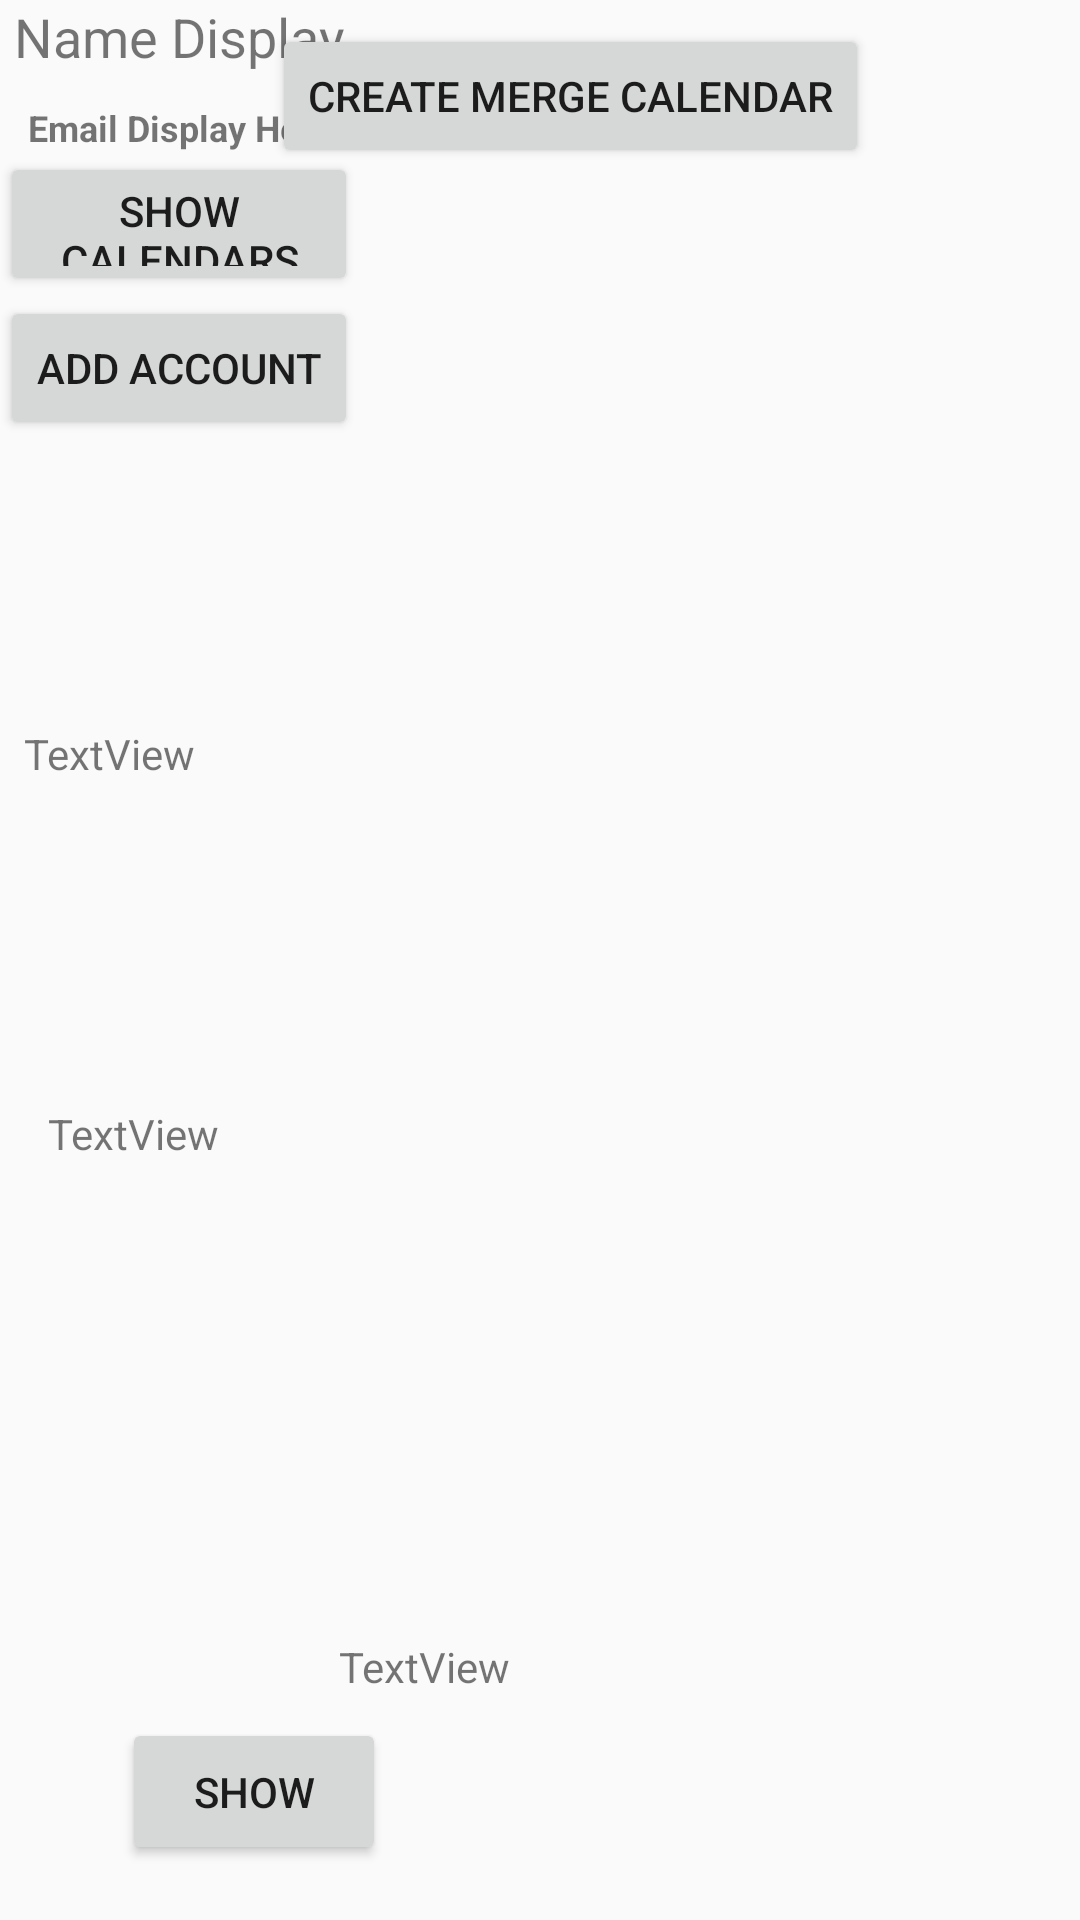

Produce the Android XML layout that renders to this screen, including the resource entries it uses.
<!-- AndroidManifest.xml: application theme AppTheme -->
<!-- res/layout/activity_main.xml -->
<?xml version="1.0" encoding="utf-8"?>
<android.support.constraint.ConstraintLayout xmlns:android="http://schemas.android.com/apk/res/android"
    xmlns:app="http://schemas.android.com/apk/res-auto"
    xmlns:tools="http://schemas.android.com/tools"
    android:id="@+id/button_sign_out"
    android:layout_width="match_parent"
    android:layout_height="match_parent"
    tools:context="com.greenfox.kalendaryo.MainActivity">

    <LinearLayout
        android:id="@+id/prof_section"
        android:layout_width="match_parent"
        android:layout_height="wrap_content"
        android:layout_marginLeft="20dp"
        android:layout_marginTop="50dp"
        android:orientation="horizontal"/>

        <LinearLayout
            android:layout_width="wrap_content"
            android:layout_height="wrap_content"
            android:layout_marginLeft="28dp"
            android:layout_marginTop="20dp"
            android:orientation="vertical">

            <TextView
                android:id="@+id/name"
                android:layout_width="match_parent"
                android:layout_height="wrap_content"
                android:gravity="center"
                android:text="Name Display here"
                android:textSize="18dp" />

            <TextView
                android:id="@+id/email"
                android:layout_width="match_parent"
                android:layout_height="wrap_content"
                android:layout_marginTop="10dp"
                android:gravity="center"
                android:text="Email Display Here"
                android:textSize="12dp"
                android:textStyle="bold" />

            <Button
                android:id="@+id/showCalendars"
                android:layout_width="match_parent"
                android:layout_height="wrap_content"
                android:text="show calendars" />

            <Button
                android:id="@+id/choose_account"
                android:layout_width="wrap_content"
                android:layout_height="wrap_content"
                android:text="Add Account"
                tools:layout_editor_absoluteX="0dp"
                tools:layout_editor_absoluteY="32dp"/>
        </LinearLayout>
      
    <TextView
        android:id="@+id/myText"

        android:layout_width="391dp"
        android:layout_height="wrap_content"
        android:layout_marginBottom="8dp"
        android:layout_marginEnd="8dp"
        android:layout_marginStart="8dp"
        android:layout_marginTop="8dp"
        android:text="TextView"
        app:layout_constraintBottom_toBottomOf="parent"
        app:layout_constraintEnd_toEndOf="parent"
        app:layout_constraintHorizontal_bias="0.0"
        app:layout_constraintStart_toStartOf="parent"
        app:layout_constraintTop_toTopOf="parent"
        app:layout_constraintVertical_bias="0.386" />

    <TextView
        android:id="@+id/tokenText"
        android:layout_width="235dp"
        android:layout_height="76dp"
        android:layout_marginBottom="8dp"
        android:layout_marginEnd="8dp"
        android:layout_marginStart="8dp"
        android:layout_marginTop="8dp"
        android:text="TextView"
        app:layout_constraintBottom_toBottomOf="parent"
        app:layout_constraintEnd_toEndOf="parent"
        app:layout_constraintHorizontal_bias="0.962"
        app:layout_constraintStart_toStartOf="parent"
        app:layout_constraintTop_toTopOf="parent"
        app:layout_constraintVertical_bias="0.982" />

    <android.support.v7.widget.RecyclerView
        android:id="@+id/apilistcalendarsadsad"
        android:layout_width="match_parent"
        android:layout_height="173dp"

        android:layout_marginBottom="8dp"
        android:layout_marginTop="8dp"
        app:layout_constraintBottom_toTopOf="@+id/tokenText"
        app:layout_constraintTop_toBottomOf="@+id/myText"
        tools:ignore="MissingConstraints"
        tools:layout_editor_absoluteX="2dp" />

    <Button
        android:id="@+id/button2"
        android:layout_width="wrap_content"
        android:layout_height="49dp"
        android:layout_marginBottom="8dp"
        android:layout_marginEnd="8dp"
        android:layout_marginStart="8dp"
        android:layout_marginTop="8dp"
        android:text="Show"
        app:layout_constraintBottom_toBottomOf="parent"
        app:layout_constraintEnd_toEndOf="parent"
        app:layout_constraintHorizontal_bias="0.128"
        app:layout_constraintStart_toStartOf="parent"
        app:layout_constraintTop_toTopOf="parent"
        app:layout_constraintVertical_bias="0.982" />


    <TextView
        android:id="@+id/new_accountname"
        android:layout_width="wrap_content"
        android:layout_height="wrap_content"
        android:layout_marginLeft="16dp"
        android:text="TextView"
        app:layout_constraintBottom_toBottomOf="parent"
        app:layout_constraintLeft_toLeftOf="parent"
        app:layout_constraintTop_toTopOf="parent"
        app:layout_constraintVertical_bias="0.593" />

      
    <Button
        android:id="@+id/mergeCalsButton"
        android:layout_width="wrap_content"
        android:layout_height="wrap_content"
        android:layout_marginEnd="8dp"
        android:layout_marginStart="8dp"
        android:layout_marginTop="8dp"
        android:onClick="onClick"
        android:text="Create merge calendar"
        app:layout_constraintEnd_toEndOf="parent"
        app:layout_constraintStart_toStartOf="@+id/prof_section"
        app:layout_constraintTop_toBottomOf="@+id/prof_section" />
     
</android.support.constraint.ConstraintLayout>
<!-- resources referenced by this layout -->
<resources>
  <style name="AppTheme" parent="Theme.AppCompat.Light.NoActionBar">
          <item name="colorPrimary">@color/colorPrimary</item>
          <item name="colorPrimaryDark">@color/colorPrimaryDark</item>
          <item name="colorAccent">@color/colorAccent</item>
          <item name="android:itemBackground">@drawable/dropdown_background</item>
      </style>
  <color name="colorPrimary">#00bbd3</color>
  <color name="colorPrimaryDark">#0096a6</color>
  <color name="colorAccent">#f2c94c</color>
  <!-- drawable dropdown_background (drawable) -->
  <?xml version="1.0" encoding="utf-8"?>
  <selector xmlns:android="http://schemas.android.com/apk/res/android"
      android:exitFadeDuration="@android:integer/config_mediumAnimTime" >
      <item android:state_pressed="true" android:drawable="@android:color/holo_orange_light" />
      <item android:drawable="@android:color/transparent" />
  </selector>
</resources>
